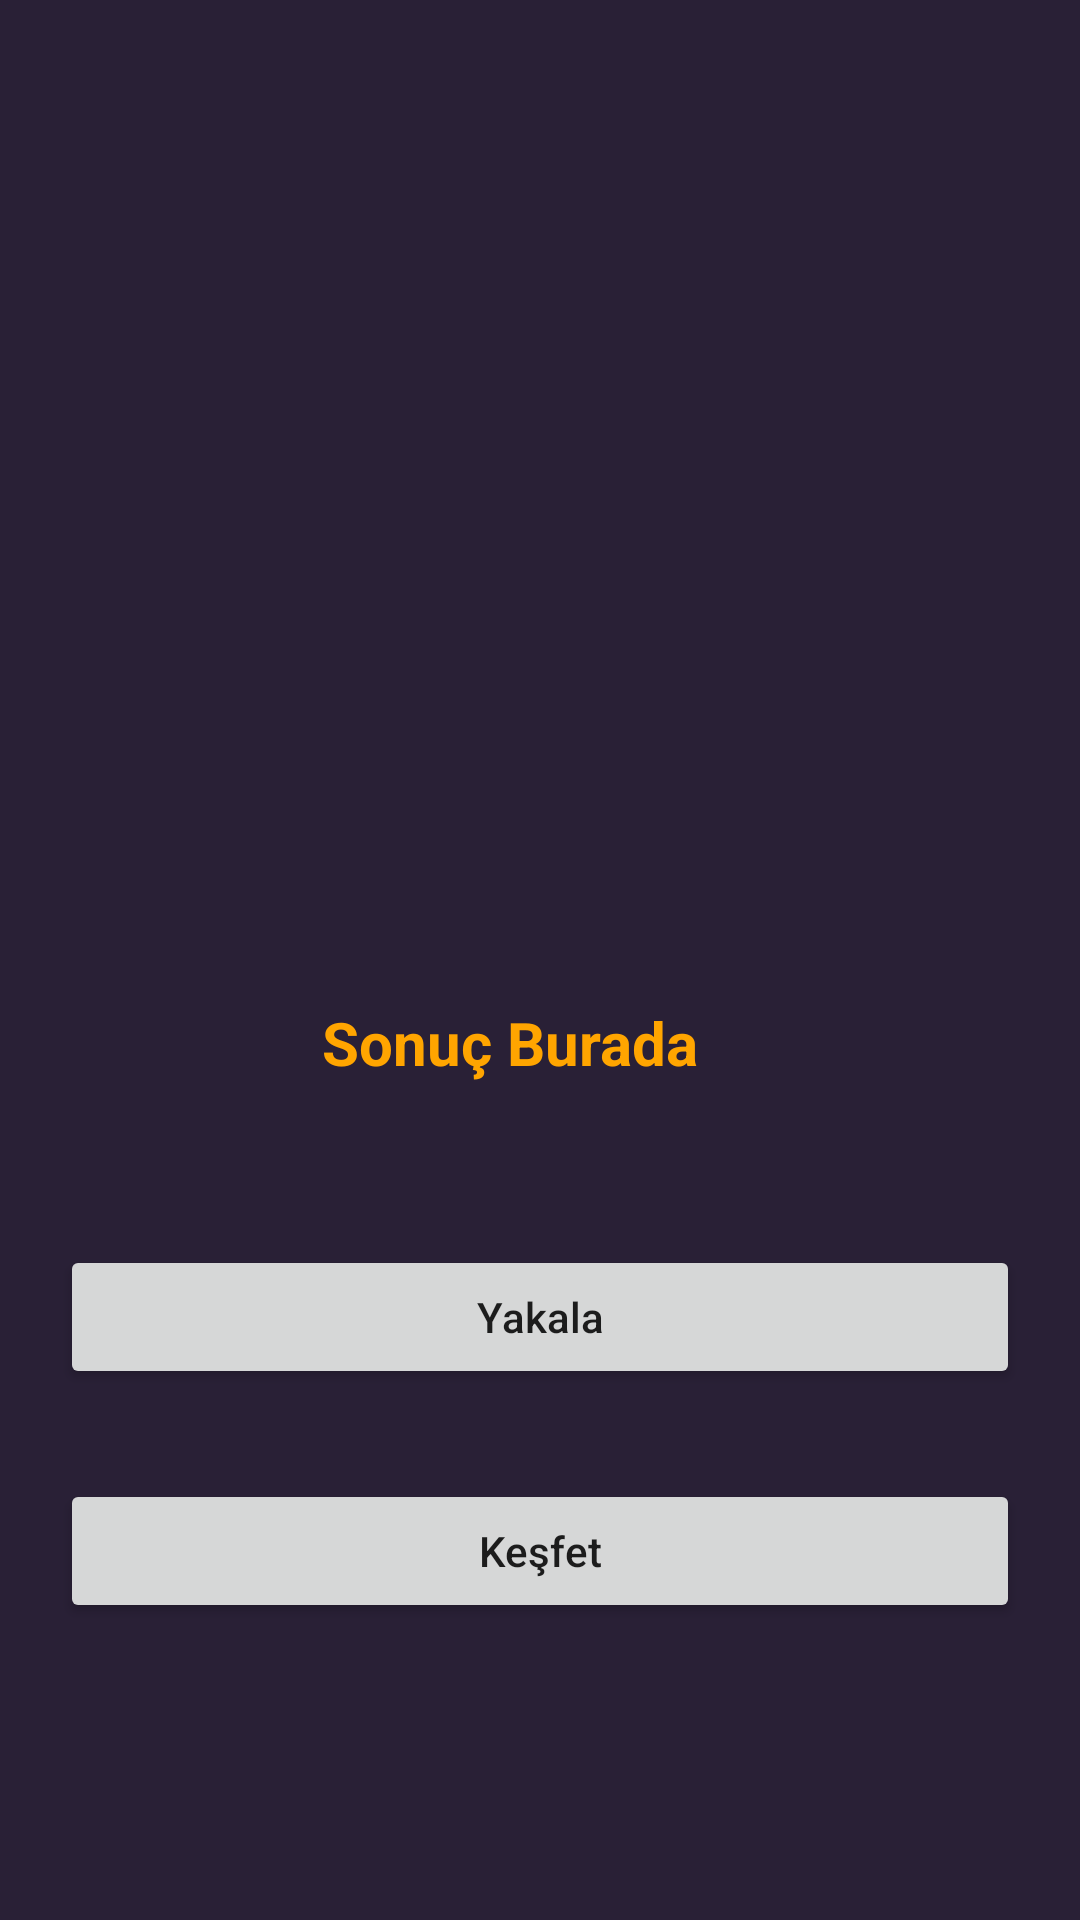

Produce the Android XML layout that renders to this screen, including the resource entries it uses.
<!-- AndroidManifest.xml: application theme Theme.TheDetector -->
<!-- res/layout/activity_scanner.xml -->
<?xml version="1.0" encoding="utf-8"?>
<RelativeLayout xmlns:android="http://schemas.android.com/apk/res/android"
    xmlns:app="http://schemas.android.com/apk/res-auto"
    xmlns:tools="http://schemas.android.com/tools"
    android:layout_width="match_parent"
    android:background="@color/black_shade_1"
    android:layout_height="match_parent"
    tools:context=".ScannerActivity">

    <ImageView
        android:layout_width="250dp"
        android:layout_height="250dp"
        android:layout_centerHorizontal="true"
        android:layout_marginTop="50dp"
        android:src="@drawable/scanner"
        android:id="@+id/idIVCaptureImage"/>

    <TextView
        android:id="@+id/idTVDetectedText"
        android:layout_width="match_parent"
        android:layout_height="wrap_content"
        android:layout_below="@+id/idIVCaptureImage"
        android:layout_marginTop="30dp"
        android:layout_marginEnd="20dp"
        android:layout_marginBottom="20dp"
        android:gravity="center"
        android:padding="4dp"
        android:text="Sonuç Burada"
        android:textAlignment="center"
        android:textColor="@color/yellow"
        android:textSize="20sp"
        android:textStyle="bold" />

    <Button
        android:layout_width="match_parent"
        android:layout_height="wrap_content"
        android:layout_marginTop="30dp"
        android:layout_marginEnd="20dp"
        android:layout_below="@id/idTVDetectedText"
        android:layout_marginStart="20dp"
        android:text="Yakala"
        android:textAllCaps="false"
        android:id="@+id/idBtnSnap"/>

    <Button
        android:layout_width="match_parent"
        android:layout_height="wrap_content"
        android:layout_marginTop="30dp"
        android:layout_marginEnd="20dp"
        android:layout_below="@id/idBtnSnap"
        android:layout_marginStart="20dp"
        android:text="Keşfet"
        android:textAllCaps="false"
        android:id="@+id/idBtnDetect"/>

</RelativeLayout>
<!-- resources referenced by this layout -->
<resources>
  <color name="black_shade_1">#292036</color>
  <color name="yellow">#ffa500</color>
  <style name="Theme.TheDetector" parent="Theme.MaterialComponents.DayNight.NoActionBar">
          
          <item name="colorPrimary">@color/purple_500</item>
          <item name="colorPrimaryVariant">@color/purple_700</item>
          <item name="colorOnPrimary">@color/white</item>
          
          <item name="colorSecondary">@color/teal_200</item>
          <item name="colorSecondaryVariant">@color/teal_700</item>
          <item name="colorOnSecondary">@color/black</item>
          
          <item name="android:statusBarColor" tools:targetApi="l">?attr/colorPrimaryVariant</item>
          
      </style>
  <color name="purple_500">#FF6200EE</color>
  <color name="purple_700">#FF3700B3</color>
  <color name="white">#FFFFFFFF</color>
  <color name="teal_200">#FF03DAC5</color>
  <color name="teal_700">#FF018786</color>
  <color name="black">#FF000000</color>
</resources>
